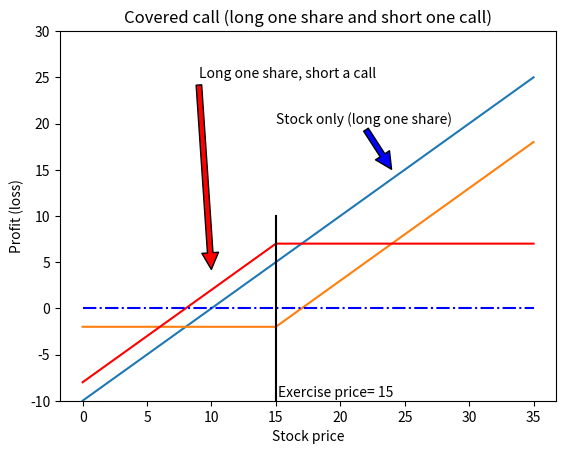

Write Python code to recreate this figure.
# -*- coding: utf-8 -*-
"""
  Name     : c10_15_covered_call.py
  Book     : Python for Finance (2nd ed.)
  Publisher: Packt Publishing Ltd. 
[redacted]
  Date     : 6/6/2017
  email    : [email redacted]
             [email redacted]
"""
import matplotlib.pyplot as plt 
import numpy as np
sT = np.arange(0,40,5) 
k=15;s0=10;c=2
y0=np.zeros(len(sT))
y1=sT-s0                    # stock only
y2=(abs(sT-k)+sT-k)/2-c     # long a call 
y3=y1-y2                    # covered-call 
plt.ylim(-10,30)
plt.plot(sT,y1) 
plt.plot(sT,y2) 
plt.plot(sT,y3,'red')
plt.plot(sT,y0,'b-.') 
plt.plot([k,k],[-10,10],'black')
plt.title('Covered call (long one share and short one call)') 
plt.xlabel('Stock price')
plt.ylabel('Profit (loss)')
plt.annotate('Stock only (long one share)', xy=(24,15),xytext=(15,20), arrowprops=dict(facecolor='blue',shrink=0.01),)
plt.annotate('Long one share, short a call', xy=(10,4), xytext=(9,25), arrowprops=dict(facecolor='red',shrink=0.01),)
plt.annotate('Exercise price= '+str(k), xy=(k+0.2,-10+0.5))
plt.show()


